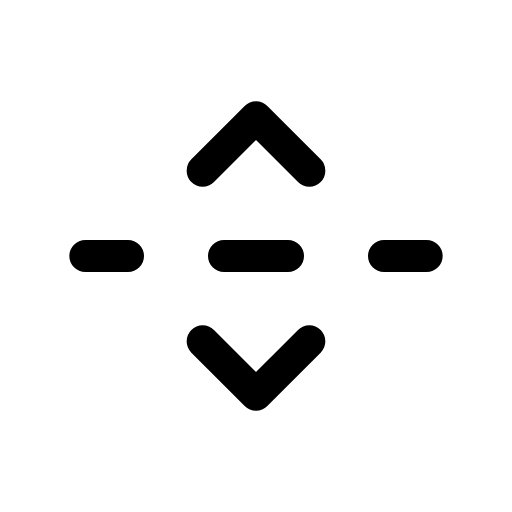
t = 0.00 s
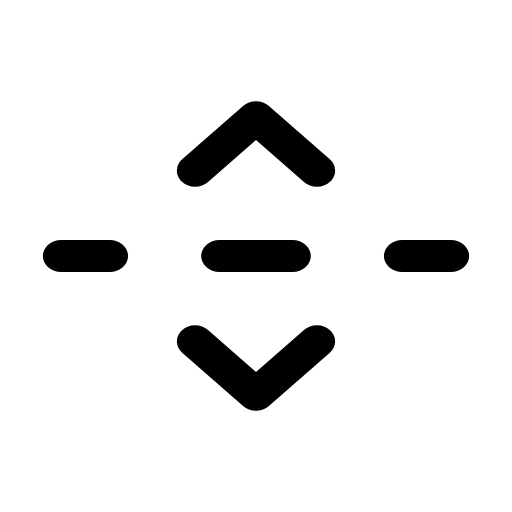
t = 0.14 s
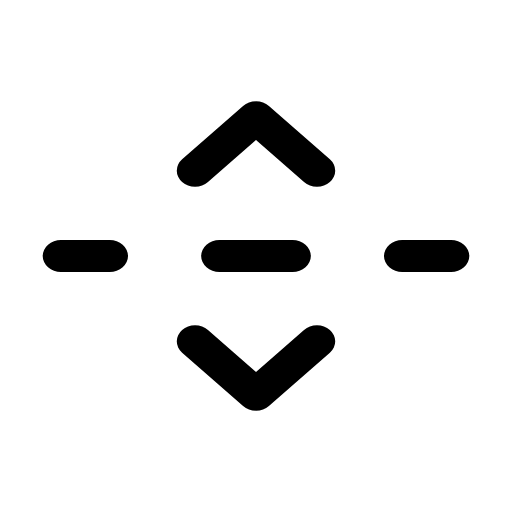
t = 0.21 s
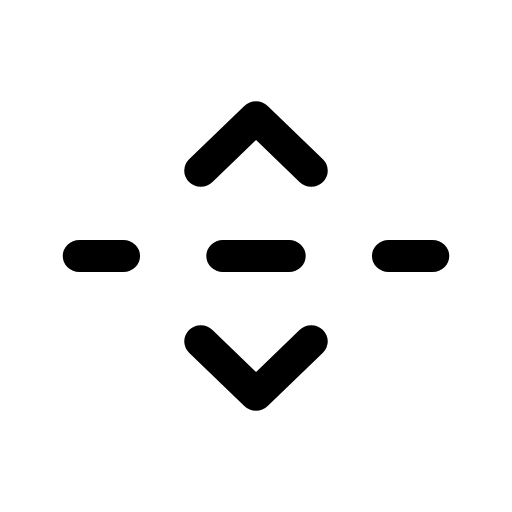
t = 0.39 s
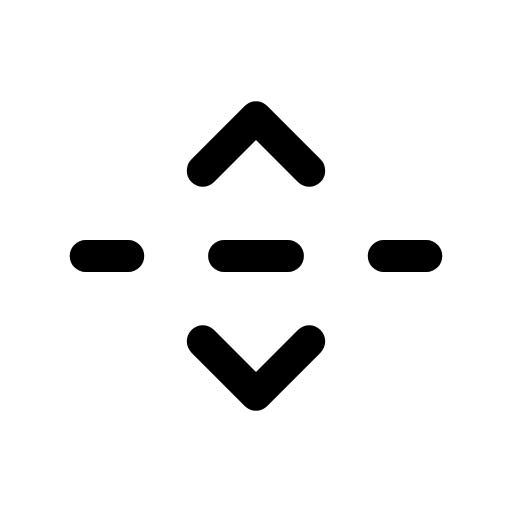
t = 0.49 s
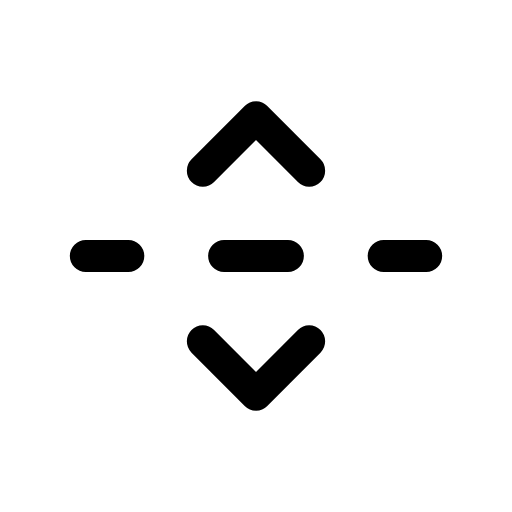
t = 0.60 s

The animated SVG that drew these frames (rendered in a browser with its animation timeline set to each time). Animation: 1 CSS @keyframes rule; one cycle of 0.70 s, repeats indefinitely.

<svg xmlns="http://www.w3.org/2000/svg" viewBox="0 0 24 24" width="24" height="24" class="rd-a-unfold-vertical" data-rd-animate="hover"><style>.rd-a-unfold-vertical{overflow:visible}.rd-a-unfold-vertical *{transform-box:view-box}.rd-a-unfold-vertical .a{transform-origin:12px 12px}@media (prefers-reduced-motion:no-preference){.rd-a-unfold-vertical[data-rd-animate="hover"]:hover .a,:hover>.rd-a-unfold-vertical[data-rd-animate="parent"] .a,.rd-a-unfold-vertical[data-rd-animate="play"] .a,.rd-a-unfold-vertical[data-rd-animate="loop"] .a{animation:rd-unfold-vertical-m calc(0.7s*var(--rd-speed,1)) cubic-bezier(.34,1.3,.5,1)}.rd-a-unfold-vertical[data-rd-animate="loop"] *{animation-iteration-count:infinite!important}@keyframes rd-unfold-vertical-m{0%,100%{scale:1 1}40%{scale:1.14 1}}}</style><g fill="none" stroke="currentColor" stroke-linecap="round" stroke-linejoin="round" stroke-width="1.5"><g class="a"><path d="M4 12h2M10.5 12h3M18 12h2"/><path d="M9.5 8L12 5.5 14.5 8"/><path d="M9.5 16L12 18.5 14.5 16"/></g></g></svg>
